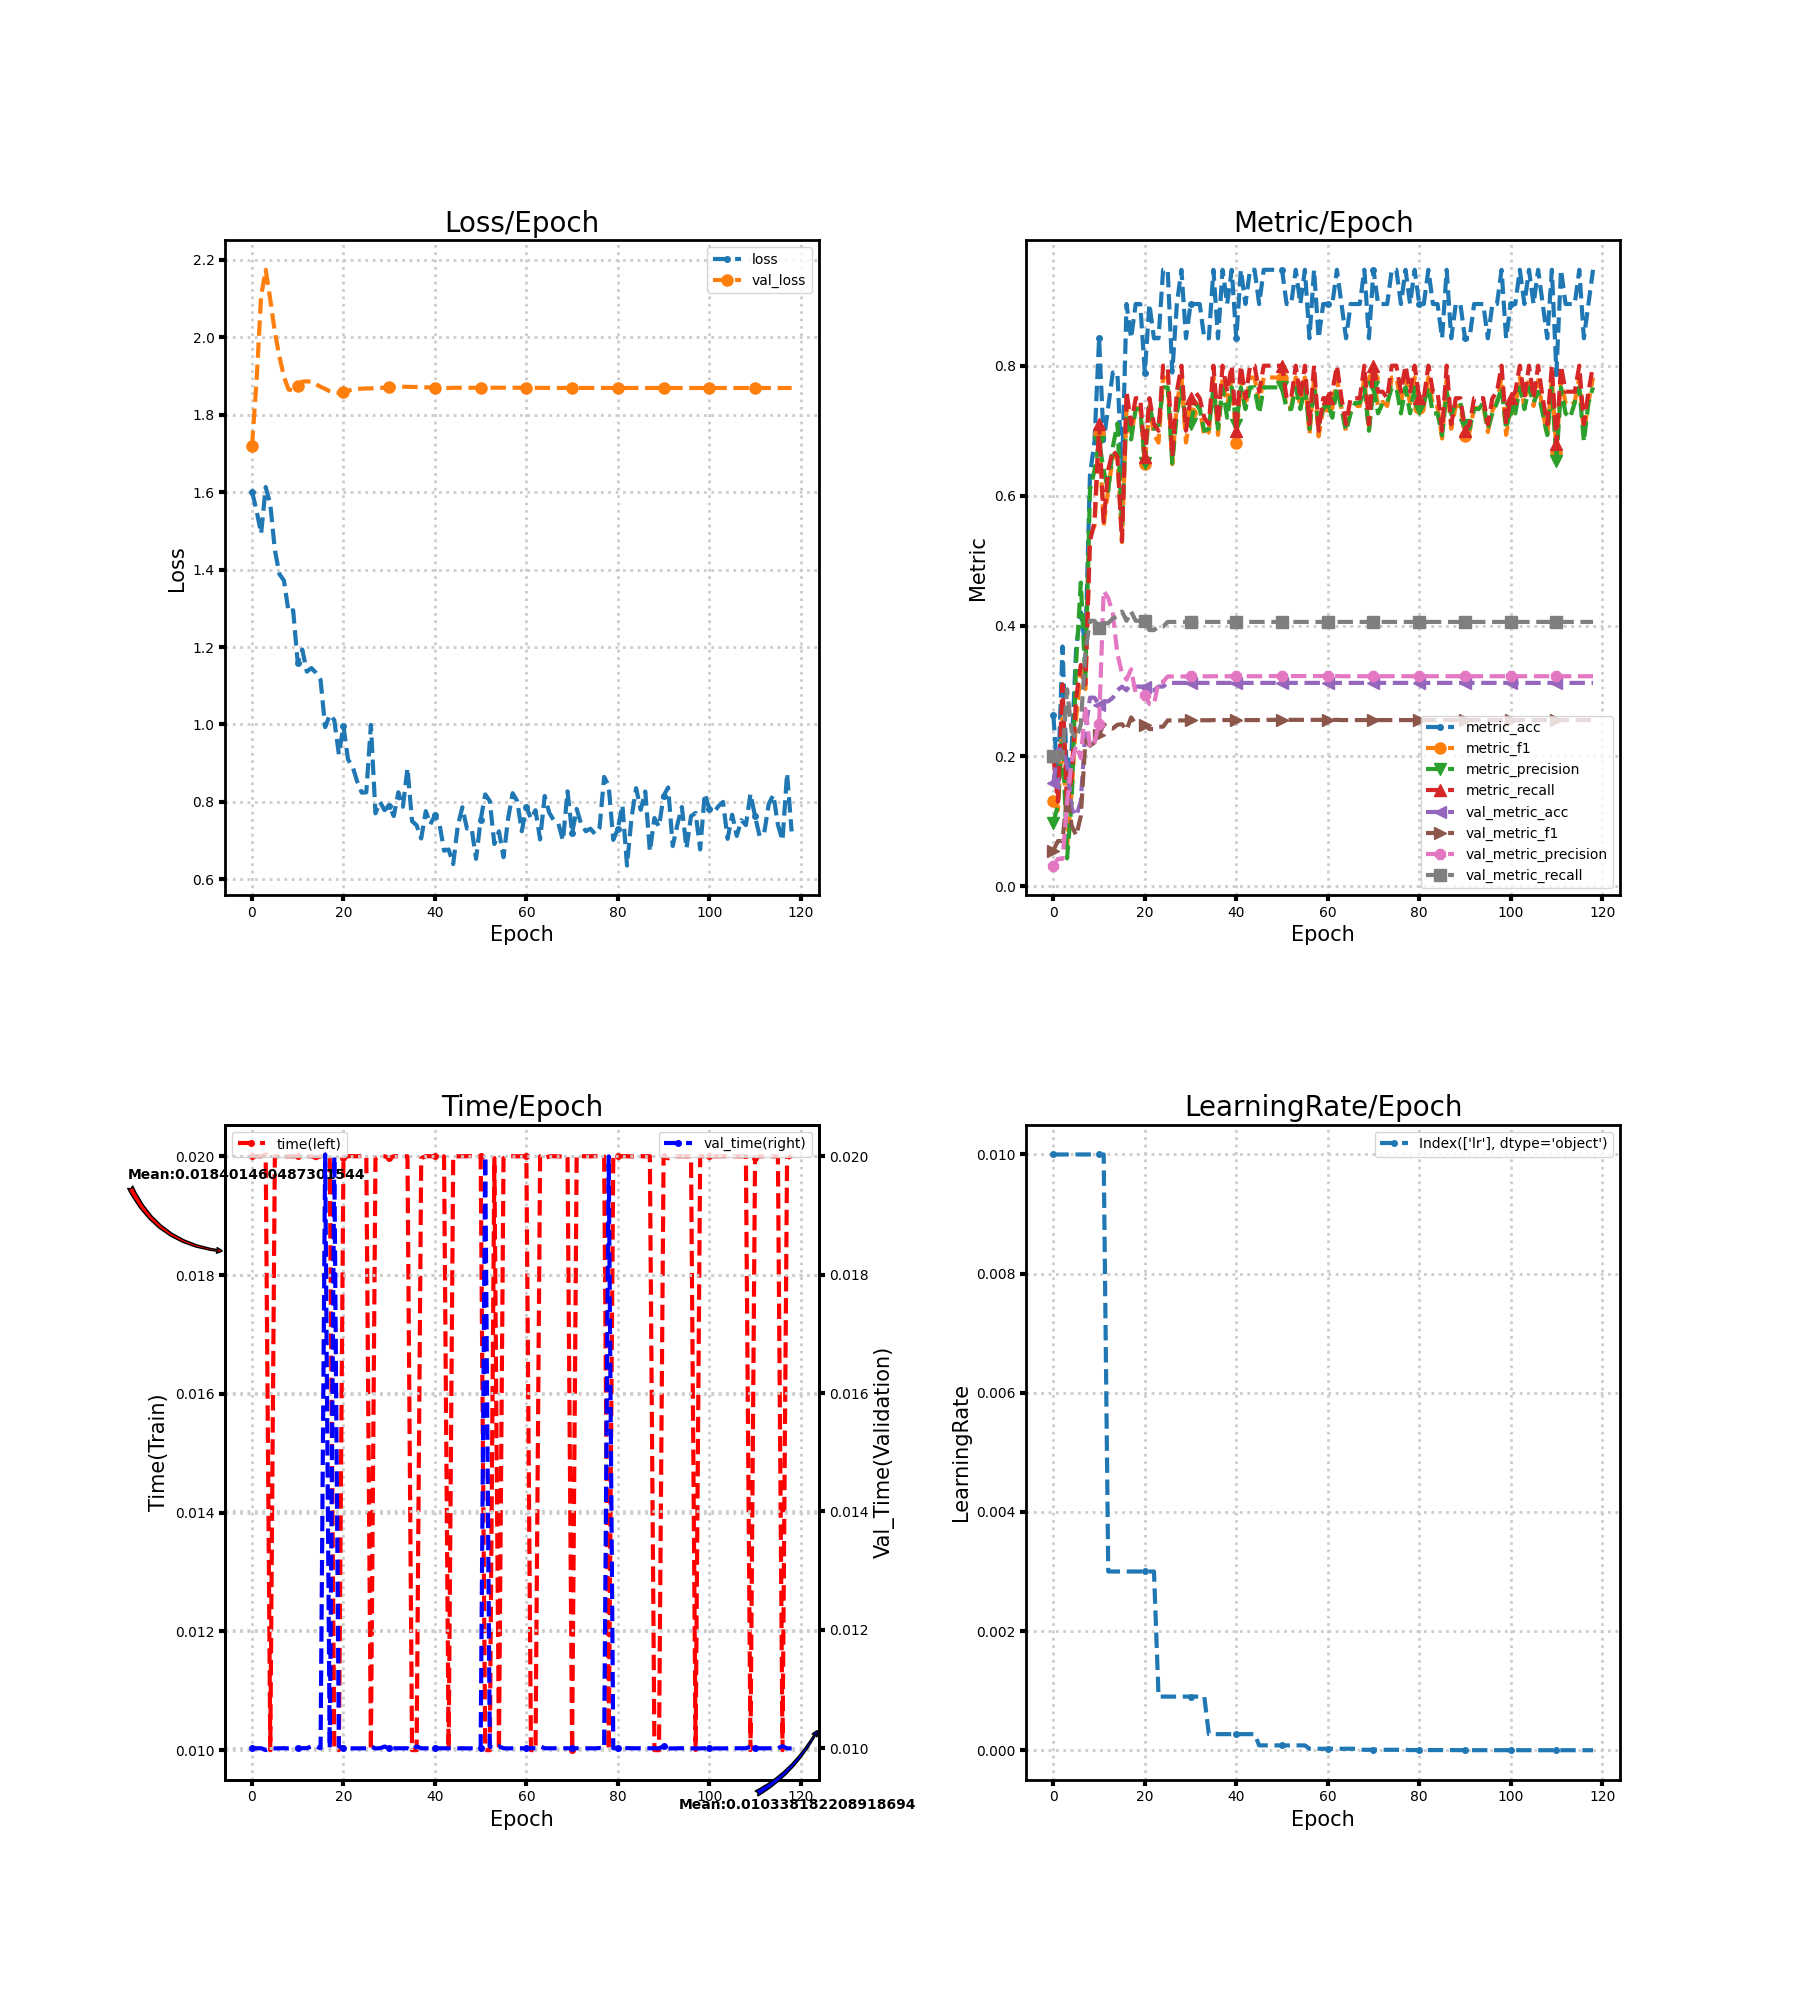

Data behind this chart, as committed beside it:
loss, metric_acc, metric_f1, metric_precision, metric_recall, time, lr, val_loss, val_metric_acc, val_metric_f1, val_metric_precision, val_metric_recall, val_time
1.602, 0.2632, 0.1308, 0.09773, 0.2, 0.02, 0.01, 1.719, 0.1591, 0.0549, 0.03182, 0.2, 0.009999
1.552, 0.1579, 0.1167, 0.1248, 0.13, 0.02, 0.01, 1.887, 0.2102, 0.06948, 0.04205, 0.2, 0.009999
1.493, 0.3684, 0.2583, 0.2412, 0.31, 0.02, 0.01, 2.107, 0.2102, 0.06948, 0.04205, 0.2, 0.01
1.613, 0.1579, 0.06316, 0.04286, 0.12, 0.02003, 0.01, 2.174, 0.1875, 0.1417, 0.1284, 0.3027, 0.00997
1.569, 0.2105, 0.1449, 0.1286, 0.17, 0.01, 0.01, 2.097, 0.1193, 0.09299, 0.1917, 0.2378, 0.009998
1.451, 0.3684, 0.2594, 0.3467, 0.29, 0.02, 0.01, 2.013, 0.108, 0.07789, 0.2164, 0.227, 0.009998
1.389, 0.4211, 0.3313, 0.4667, 0.34, 0.02, 0.01, 1.95, 0.1307, 0.1077, 0.1969, 0.2486, 0.009999
1.371, 0.3684, 0.303, 0.319, 0.31, 0.02, 0.01, 1.897, 0.2386, 0.2236, 0.2788, 0.3593, 0.01
1.291, 0.6316, 0.539, 0.6089, 0.53, 0.02, 0.01, 1.865, 0.2898, 0.216, 0.2133, 0.4079, 0.009997
1.295, 0.6842, 0.5538, 0.6393, 0.56, 0.02, 0.01, 1.863, 0.2898, 0.2212, 0.2213, 0.4079, 0.01
1.16, 0.8421, 0.6955, 0.6833, 0.71, 0.02, 0.01, 1.875, 0.2784, 0.233, 0.2499, 0.3971, 0.009999
1.194, 0.6842, 0.5538, 0.6393, 0.56, 0.02, 0.01, 1.885, 0.2841, 0.249, 0.4539, 0.4043, 0.01
1.136, 0.7368, 0.6111, 0.6076, 0.64, 0.02, 0.003, 1.886, 0.2841, 0.2434, 0.4431, 0.4043, 0.01
1.146, 0.7895, 0.6586, 0.675, 0.67, 0.02, 0.003, 1.886, 0.2898, 0.2424, 0.4187, 0.4114, 0.01003
1.133, 0.7895, 0.6635, 0.7111, 0.66, 0.01997, 0.003, 1.879, 0.3011, 0.2482, 0.3571, 0.4151, 0.01003
1.115, 0.6316, 0.5288, 0.5533, 0.53, 0.02, 0.003, 1.872, 0.3068, 0.2491, 0.3274, 0.4222, 0.009999
0.993, 0.8947, 0.7374, 0.7267, 0.76, 0.02, 0.003, 1.867, 0.3011, 0.2399, 0.3176, 0.4079, 0.02003
1.025, 0.8421, 0.691, 0.6867, 0.71, 0.01997, 0.003, 1.861, 0.3125, 0.2594, 0.3334, 0.4222, 0.01
1.011, 0.8947, 0.7351, 0.7333, 0.75, 0.01, 0.003, 1.856, 0.3068, 0.2493, 0.2968, 0.4079, 0.02
0.9226, 0.8947, 0.7351, 0.7333, 0.75, 0.01, 0.003, 1.856, 0.3068, 0.2488, 0.2959, 0.4079, 0.01004
0.9956, 0.7895, 0.6487, 0.65, 0.66, 0.01997, 0.003, 1.858, 0.3068, 0.248, 0.2945, 0.4079, 0.009997
0.9094, 0.8947, 0.7381, 0.7429, 0.75, 0.02, 0.003, 1.862, 0.3011, 0.2415, 0.28, 0.3936, 0.009997
0.8914, 0.8421, 0.6937, 0.7029, 0.71, 0.02, 0.003, 1.865, 0.3011, 0.2415, 0.2794, 0.3936, 0.009998
0.8529, 0.8421, 0.6818, 0.7095, 0.7, 0.02, 0.0009, 1.867, 0.3068, 0.245, 0.314, 0.399, 0.009998
0.8238, 0.9474, 0.7818, 0.7667, 0.8, 0.02, 0.0009, 1.867, 0.3068, 0.2453, 0.314, 0.399, 0.009998
0.8249, 0.9474, 0.7818, 0.7667, 0.8, 0.02, 0.0009, 1.868, 0.3125, 0.2548, 0.3224, 0.4062, 0.009999
0.9988, 0.7895, 0.6487, 0.65, 0.66, 0.01, 0.0009, 1.868, 0.3125, 0.2548, 0.3224, 0.4062, 0.01003
0.7705, 0.8947, 0.7418, 0.7267, 0.76, 0.01997, 0.0009, 1.868, 0.3125, 0.2548, 0.3224, 0.4062, 0.009997
0.7999, 0.9474, 0.7818, 0.7667, 0.8, 0.02, 0.0009, 1.869, 0.3125, 0.2548, 0.3224, 0.4062, 0.01
0.7785, 0.8421, 0.6818, 0.7095, 0.7, 0.02, 0.0009, 1.87, 0.3125, 0.2548, 0.3224, 0.4062, 0.01003
0.7907, 0.8947, 0.7278, 0.71, 0.75, 0.01997, 0.0009, 1.872, 0.3125, 0.2548, 0.3224, 0.4062, 0.009999
0.7635, 0.8947, 0.7444, 0.7429, 0.76, 0.02, 0.0009, 1.872, 0.3125, 0.2548, 0.3224, 0.4062, 0.009999
0.8249, 0.8947, 0.7351, 0.7333, 0.75, 0.02, 0.0009, 1.872, 0.3125, 0.2551, 0.3225, 0.4062, 0.01
0.7876, 0.8421, 0.6918, 0.7, 0.72, 0.02, 0.0009, 1.872, 0.3125, 0.2551, 0.3225, 0.4062, 0.01
0.8874, 0.8421, 0.6981, 0.7029, 0.71, 0.02, 0.00027, 1.872, 0.3125, 0.2551, 0.3225, 0.4062, 0.009999
0.7505, 0.9474, 0.7818, 0.7667, 0.8, 0.01, 0.00027, 1.872, 0.3125, 0.2554, 0.3227, 0.4062, 0.009967
0.7395, 0.8421, 0.6937, 0.7029, 0.71, 0.01, 0.00027, 1.872, 0.3125, 0.2554, 0.3227, 0.4062, 0.01003
0.7054, 0.9474, 0.7818, 0.7667, 0.8, 0.01997, 0.00027, 1.871, 0.3125, 0.2554, 0.3227, 0.4062, 0.009998
0.7762, 0.8947, 0.7378, 0.72, 0.76, 0.02, 0.00027, 1.871, 0.3125, 0.2554, 0.3227, 0.4062, 0.009999
0.7422, 0.9474, 0.7818, 0.7667, 0.8, 0.02, 0.00027, 1.871, 0.3125, 0.2554, 0.3227, 0.4062, 0.01
0.7657, 0.8421, 0.6818, 0.7095, 0.7, 0.02, 0.00027, 1.87, 0.3125, 0.2554, 0.3227, 0.4062, 0.009999
0.7433, 0.9474, 0.7818, 0.7667, 0.8, 0.02, 0.00027, 1.869, 0.3125, 0.2554, 0.3227, 0.4062, 0.01
0.674, 0.8947, 0.7351, 0.7333, 0.75, 0.02, 0.00027, 1.869, 0.3125, 0.2554, 0.3227, 0.4062, 0.01
0.6772, 0.9474, 0.7818, 0.7667, 0.8, 0.01, 0.00027, 1.869, 0.3125, 0.2554, 0.3227, 0.4062, 0.009998
0.6395, 0.9474, 0.7818, 0.7667, 0.8, 0.02, 0.00027, 1.87, 0.3125, 0.2554, 0.3227, 0.4062, 0.01
0.7383, 0.8947, 0.7418, 0.7267, 0.76, 0.02, 8.1e-05, 1.87, 0.3125, 0.2554, 0.3227, 0.4062, 0.009997
0.7863, 0.9474, 0.7818, 0.7667, 0.8, 0.02, 8.1e-05, 1.87, 0.3125, 0.2554, 0.3227, 0.4062, 0.01
0.7314, 0.9474, 0.7818, 0.7667, 0.8, 0.02, 8.1e-05, 1.87, 0.3125, 0.2557, 0.323, 0.4062, 0.009998
0.7331, 0.9474, 0.7818, 0.7667, 0.8, 0.02, 8.1e-05, 1.87, 0.3125, 0.2557, 0.323, 0.4062, 0.009999
0.653, 0.9474, 0.7818, 0.7667, 0.8, 0.02, 8.1e-05, 1.87, 0.3125, 0.2557, 0.323, 0.4062, 0.009999
0.7534, 0.9474, 0.7818, 0.7667, 0.8, 0.02, 8.1e-05, 1.87, 0.3125, 0.2557, 0.323, 0.4062, 0.009999
0.8193, 0.8947, 0.7351, 0.7333, 0.75, 0.01, 8.1e-05, 1.87, 0.3125, 0.2557, 0.323, 0.4062, 0.02
0.8021, 0.8947, 0.7351, 0.7333, 0.75, 0.01, 8.1e-05, 1.87, 0.3125, 0.2557, 0.323, 0.4062, 0.01003
0.6911, 0.9474, 0.7818, 0.7667, 0.8, 0.01997, 8.1e-05, 1.87, 0.3125, 0.2557, 0.323, 0.4062, 0.009998
0.724, 0.8947, 0.7351, 0.7333, 0.75, 0.01, 8.1e-05, 1.87, 0.3125, 0.2557, 0.323, 0.4062, 0.01003
0.6572, 0.9474, 0.7818, 0.7667, 0.8, 0.01997, 8.1e-05, 1.87, 0.3125, 0.2557, 0.323, 0.4062, 0.01
0.7567, 0.8421, 0.6937, 0.7029, 0.71, 0.02, 2.43e-05, 1.87, 0.3125, 0.2557, 0.323, 0.4062, 0.009996
0.8225, 0.9474, 0.7818, 0.7667, 0.8, 0.02, 2.43e-05, 1.87, 0.3125, 0.2557, 0.323, 0.4062, 0.009999
0.8019, 0.8421, 0.6913, 0.7095, 0.7, 0.02, 2.43e-05, 1.87, 0.3125, 0.2557, 0.323, 0.4062, 0.009999
0.7244, 0.8947, 0.7351, 0.7333, 0.75, 0.02, 2.43e-05, 1.87, 0.3125, 0.2557, 0.323, 0.4062, 0.009999
... 59 more rows
